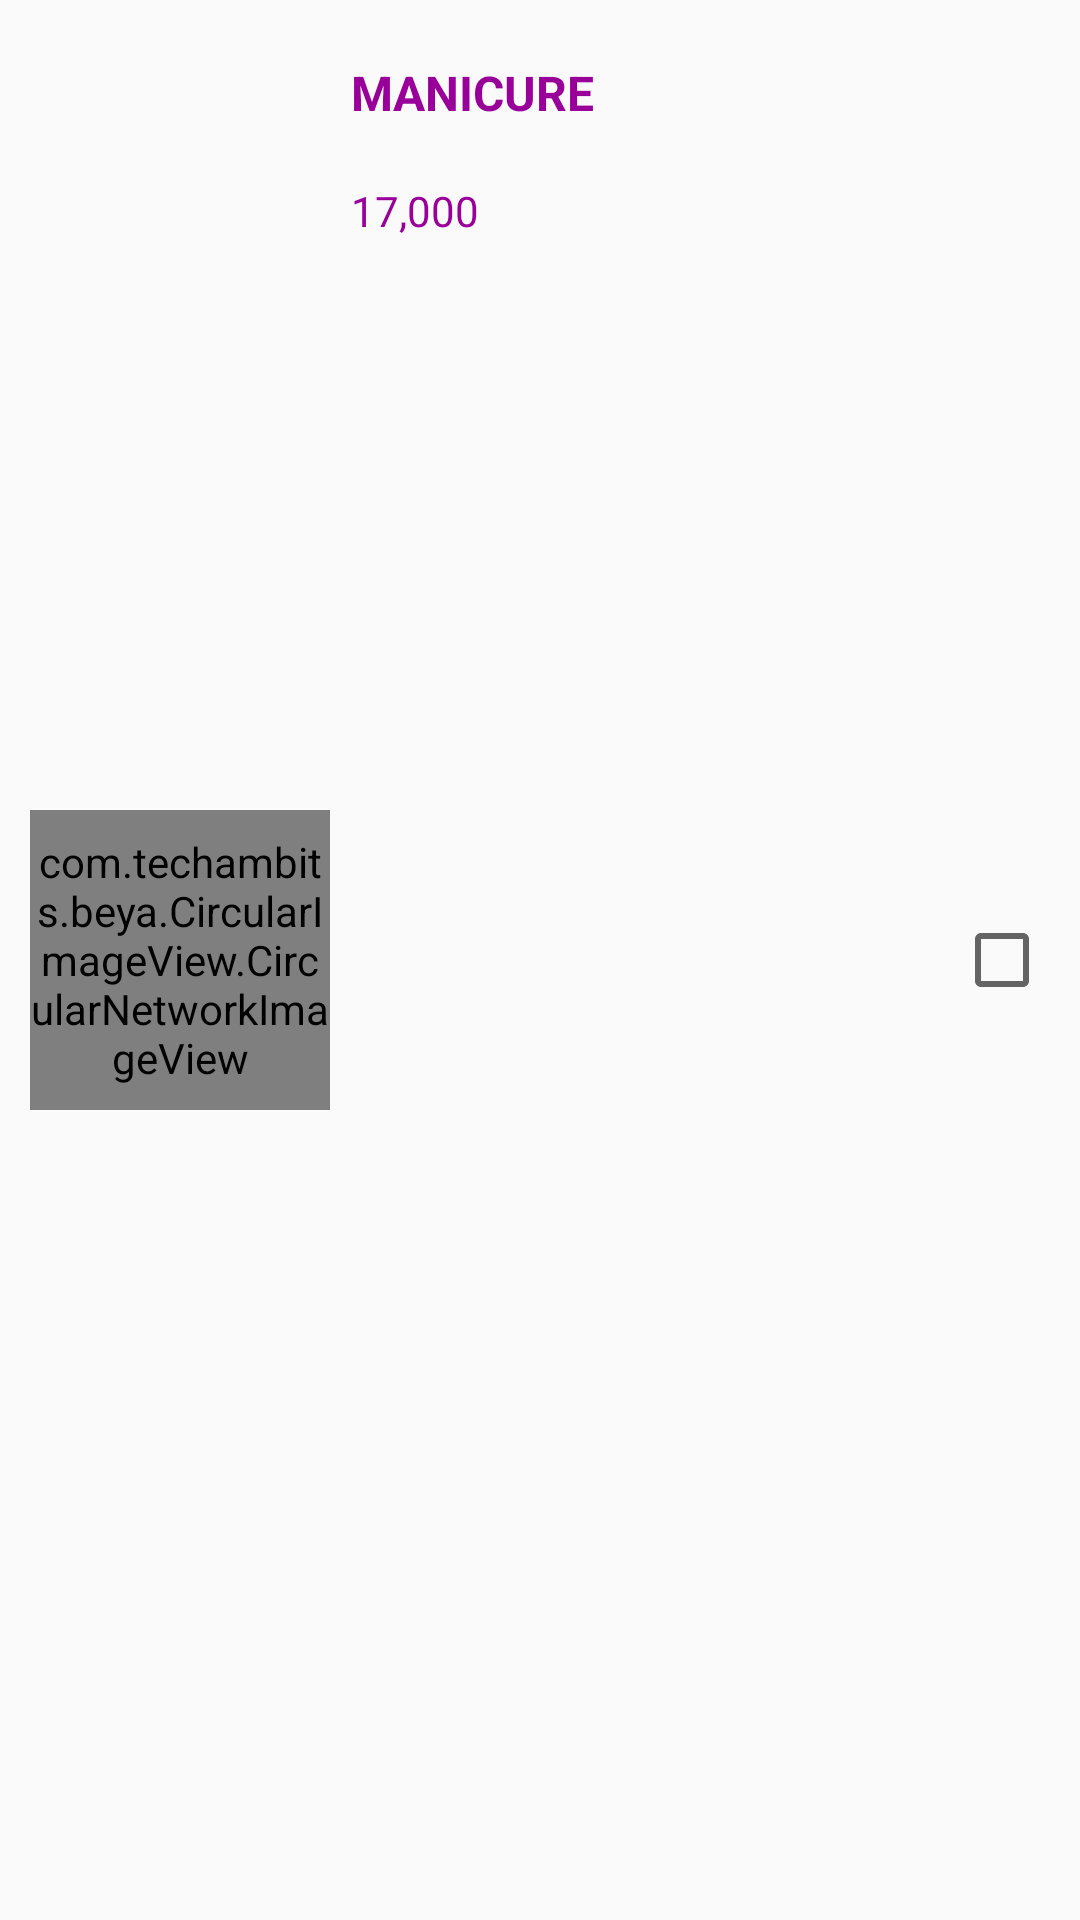

The Android layout XML behind this screen, and the referenced resources:
<!-- AndroidManifest.xml: application theme AppTheme -->
<!-- res/layout/servicio_list_row.xml -->
<?xml version="1.0" encoding="utf-8"?>
    <LinearLayout
    xmlns:android="http://schemas.android.com/apk/res/android"
        android:layout_width="match_parent"
        android:layout_height="wrap_content"
        android:orientation="horizontal"
    android:focusable="true"
    android:paddingLeft="10dp"
    android:paddingRight="10dp"
    android:paddingTop="10dp"
    android:paddingBottom="10dp"
    android:clickable="true"
    android:background="?android:attr/selectableItemBackground"
       >

        <com.techambits.beya.CircularImageView.CircularNetworkImageView
            android:id="@+id/imageItemService"
            android:layout_width="100dp"
            android:layout_height="100dp"
            android:src="@drawable/ic_blower"
            android:adjustViewBounds="true"
            android:layout_gravity="center"
            android:layout_alignParentTop="true"
            android:layout_weight="0"

            />


        <Space
            android:layout_width="7dp"
            android:layout_height="0dp" />


    <LinearLayout
        android:layout_width="wrap_content"
        android:layout_height="wrap_content"
        android:orientation="vertical"
        android:layout_weight="1"
        android:paddingTop="10dp"


        >

        <TextView
            android:id="@+id/textViewIDServicio"
            android:textColor="@color/title"
            android:layout_alignParentTop="true"
            android:layout_width="match_parent"
            android:layout_height="wrap_content"
            android:visibility="gone"/>

        <TextView
            android:id="@+id/textViewNombreServicio"
            android:textSize="16dp"
            android:textStyle="bold"
            android:layout_width="match_parent"
            android:layout_height="wrap_content"
            android:textColor="@color/colorAccent"
            android:text="MANICURE"
            android:layout_alignStart="@+id/textViewDescServicioListaServiciosEscojer"
            android:layout_alignParentTop="true"
            android:layout_toStartOf="@+id/checkBoxServicio" />

        <TextView
            android:id="@+id/textViewDescServicioListaServiciosEscojer"
            android:layout_below="@id/textViewNombreServicio"
            android:textColor="@color/colorAccent"
            android:layout_width="match_parent"
            android:layout_height="wrap_content"
            android:layout_toStartOf="@+id/checkBoxServicio"
            android:layout_toEndOf="@+id/imageItemService"/>

        <TextView
            android:id="@+id/textViewValorServicio"
            android:layout_width="match_parent"
            android:layout_height="wrap_content"
            android:text="17,000"
            android:textColor="@color/colorAccent"
            android:layout_alignEnd="@+id/textViewDescServicioListaServiciosEscojer"
            android:layout_below="@+id/textViewDescServicioListaServiciosEscojer"
            android:layout_toEndOf="@+id/imageItemService" />
    </LinearLayout>


        <CheckBox
            android:layout_width="wrap_content"
            android:layout_height="match_parent"
            android:text=""
            android:id="@+id/checkBoxServicio"
            android:layout_alignParentEnd="true"
            android:layout_alignParentTop="true"
            android:layout_alignBottom="@+id/imageItemService" />





</LinearLayout>
<!-- resources referenced by this layout -->
<resources>
  <color name="colorAccent">#990099</color>
  <color name="title">#222222</color>
  <!-- drawable ic_blower: png bitmap (drawable, 929295 bytes) -->
  <style name="AppTheme" parent="Theme.AppCompat.Light.DarkActionBar">
          
          <item name="colorPrimary">@color/colorPrimary</item>
          <item name="colorPrimaryDark">@color/colorPrimaryDark</item>
          <item name="colorAccent">@color/colorAccent</item>
      </style>
  <color name="colorPrimary">#990099</color>
  <color name="colorPrimaryDark">#580758</color>
</resources>
